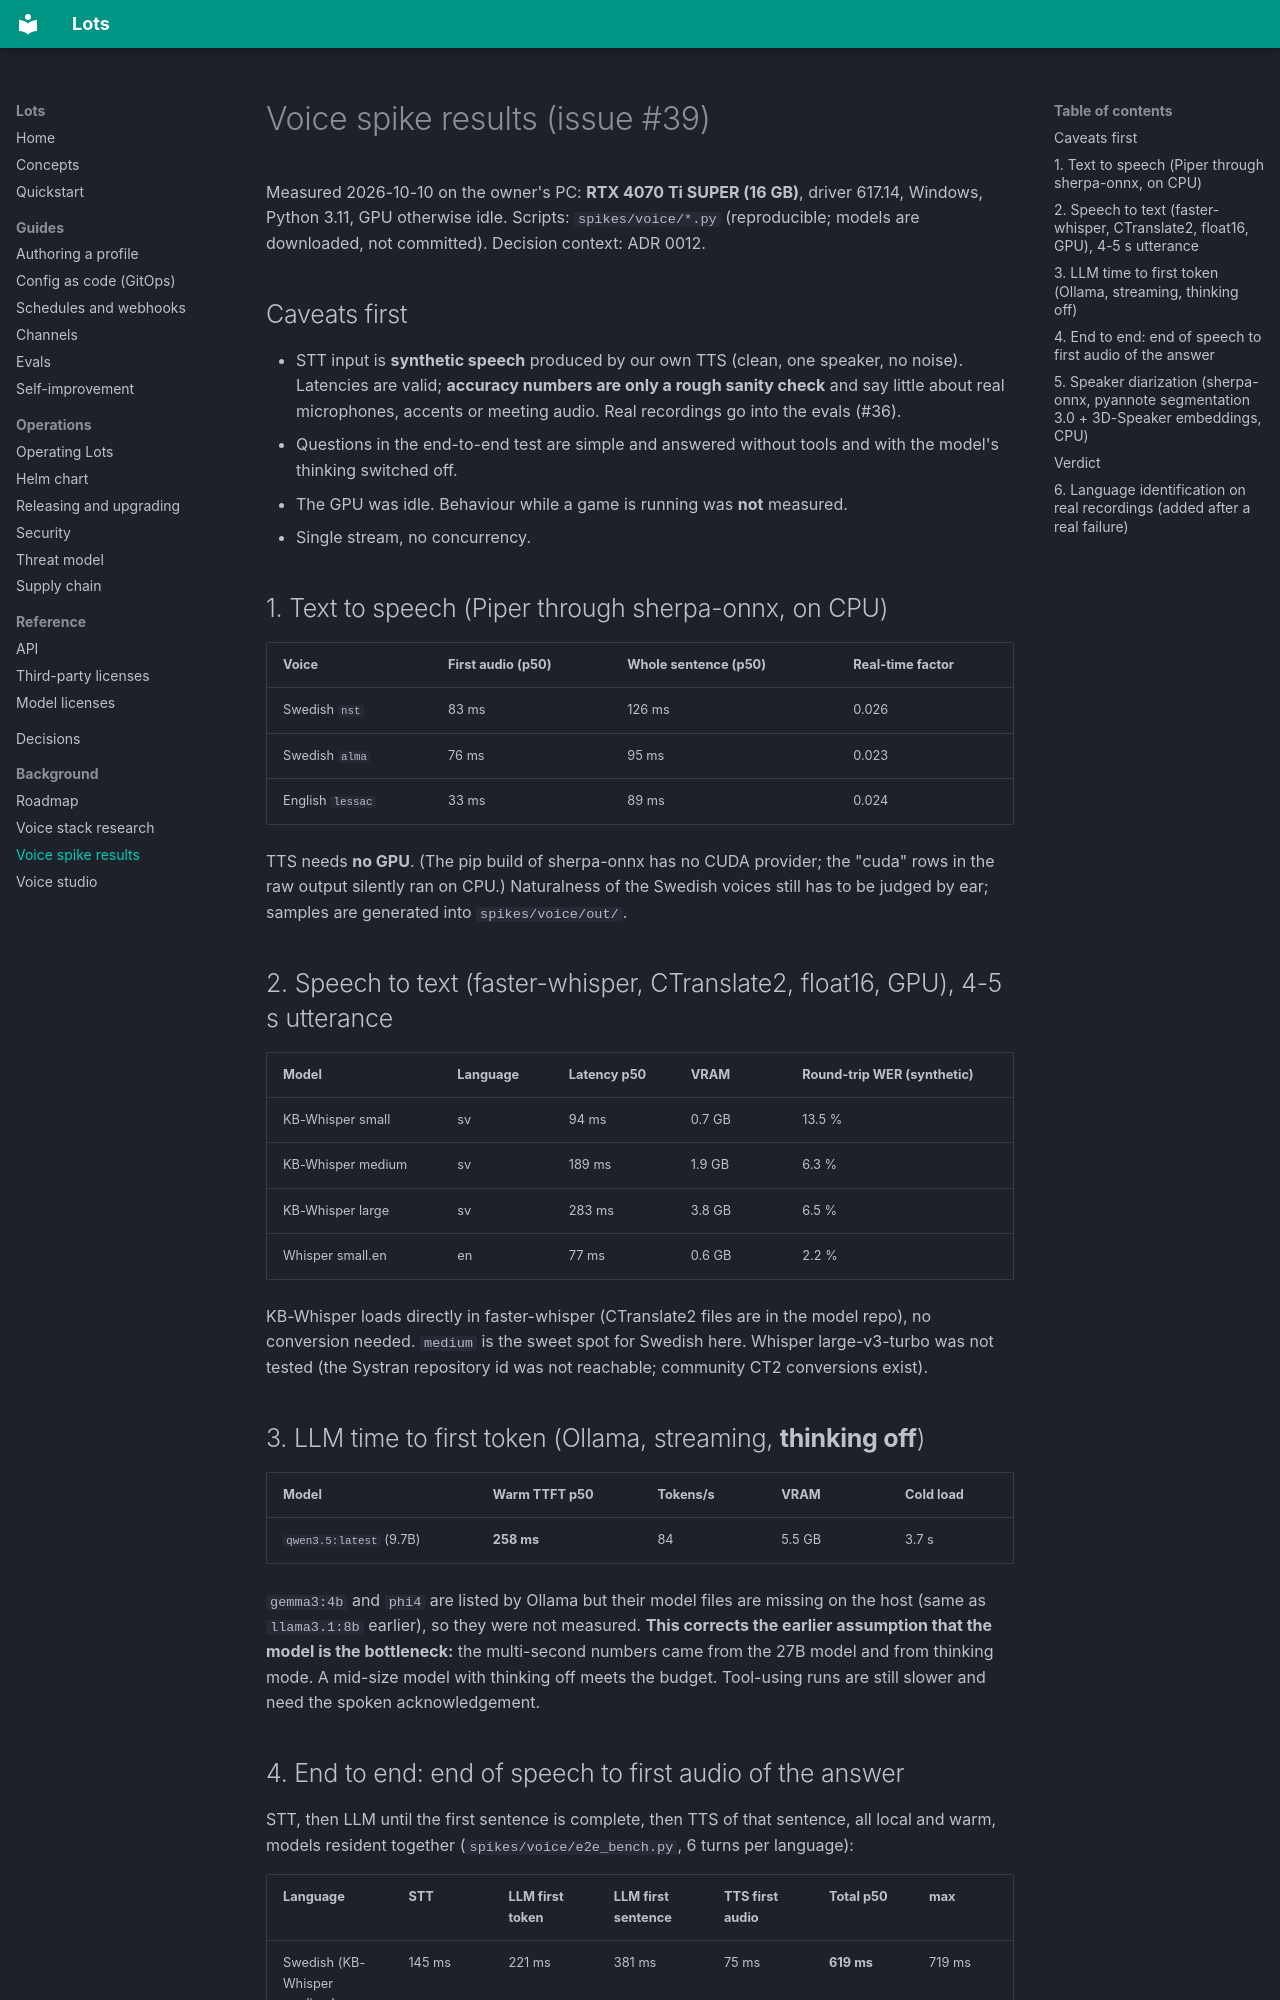

repository: carnufex/Lots · page: research/voice-spike-results/index.html · generator: mkdocs

# Voice spike results (issue #39)

Measured 2026-10-10 on the owner's PC: **RTX 4070 Ti SUPER (16 GB)**, driver 617.14, Windows, Python 3.11, GPU otherwise idle.
Scripts: `spikes/voice/*.py` (reproducible; models are downloaded, not committed). Decision context: ADR 0012.

## Caveats first

- STT input is **synthetic speech** produced by our own TTS (clean, one speaker, no noise). Latencies are valid; **accuracy
  numbers are only a rough sanity check** and say little about real microphones, accents or meeting audio. Real recordings go into the evals (#36).
- Questions in the end-to-end test are simple and answered without tools and with the model's thinking switched off.
- The GPU was idle. Behaviour while a game is running was **not** measured.
- Single stream, no concurrency.

## 1. Text to speech (Piper through sherpa-onnx, on CPU)

| Voice | First audio (p50) | Whole sentence (p50) | Real-time factor |
|---|---|---|---|
| Swedish `nst` | 83 ms | 126 ms | 0.026 |
| Swedish `alma` | 76 ms | 95 ms | 0.023 |
| English `lessac` | 33 ms | 89 ms | 0.024 |

TTS needs **no GPU**. (The pip build of sherpa-onnx has no CUDA provider; the "cuda" rows in the raw output silently ran on CPU.)
Naturalness of the Swedish voices still has to be judged by ear; samples are generated into `spikes/voice/out/`.

## 2. Speech to text (faster-whisper, CTranslate2, float16, GPU), 4-5 s utterance

| Model | Language | Latency p50 | VRAM | Round-trip WER (synthetic) |
|---|---|---|---|---|
| KB-Whisper small | sv | 94 ms | 0.7 GB | 13.5 % |
| KB-Whisper medium | sv | 189 ms | 1.9 GB | 6.3 % |
| KB-Whisper large | sv | 283 ms | 3.8 GB | 6.5 % |
| Whisper small.en | en | 77 ms | 0.6 GB | 2.2 % |

KB-Whisper loads directly in faster-whisper (CTranslate2 files are in the model repo), no conversion needed. `medium` is the
sweet spot for Swedish here. Whisper large-v3-turbo was not tested (the Systran repository id was not reachable; community CT2
conversions exist).

## 3. LLM time to first token (Ollama, streaming, **thinking off**)

| Model | Warm TTFT p50 | Tokens/s | VRAM | Cold load |
|---|---|---|---|---|
| `qwen3.5:latest` (9.7B) | **258 ms** | 84 | 5.5 GB | 3.7 s |

`gemma3:4b` and `phi4` are listed by Ollama but their model files are missing on the host (same as `llama3.1:8b` earlier), so they were
not measured. **This corrects the earlier assumption that the model is the bottleneck:** the multi-second numbers came from the
27B model and from thinking mode. A mid-size model with thinking off meets the budget. Tool-using runs are still slower and need
the spoken acknowledgement.
